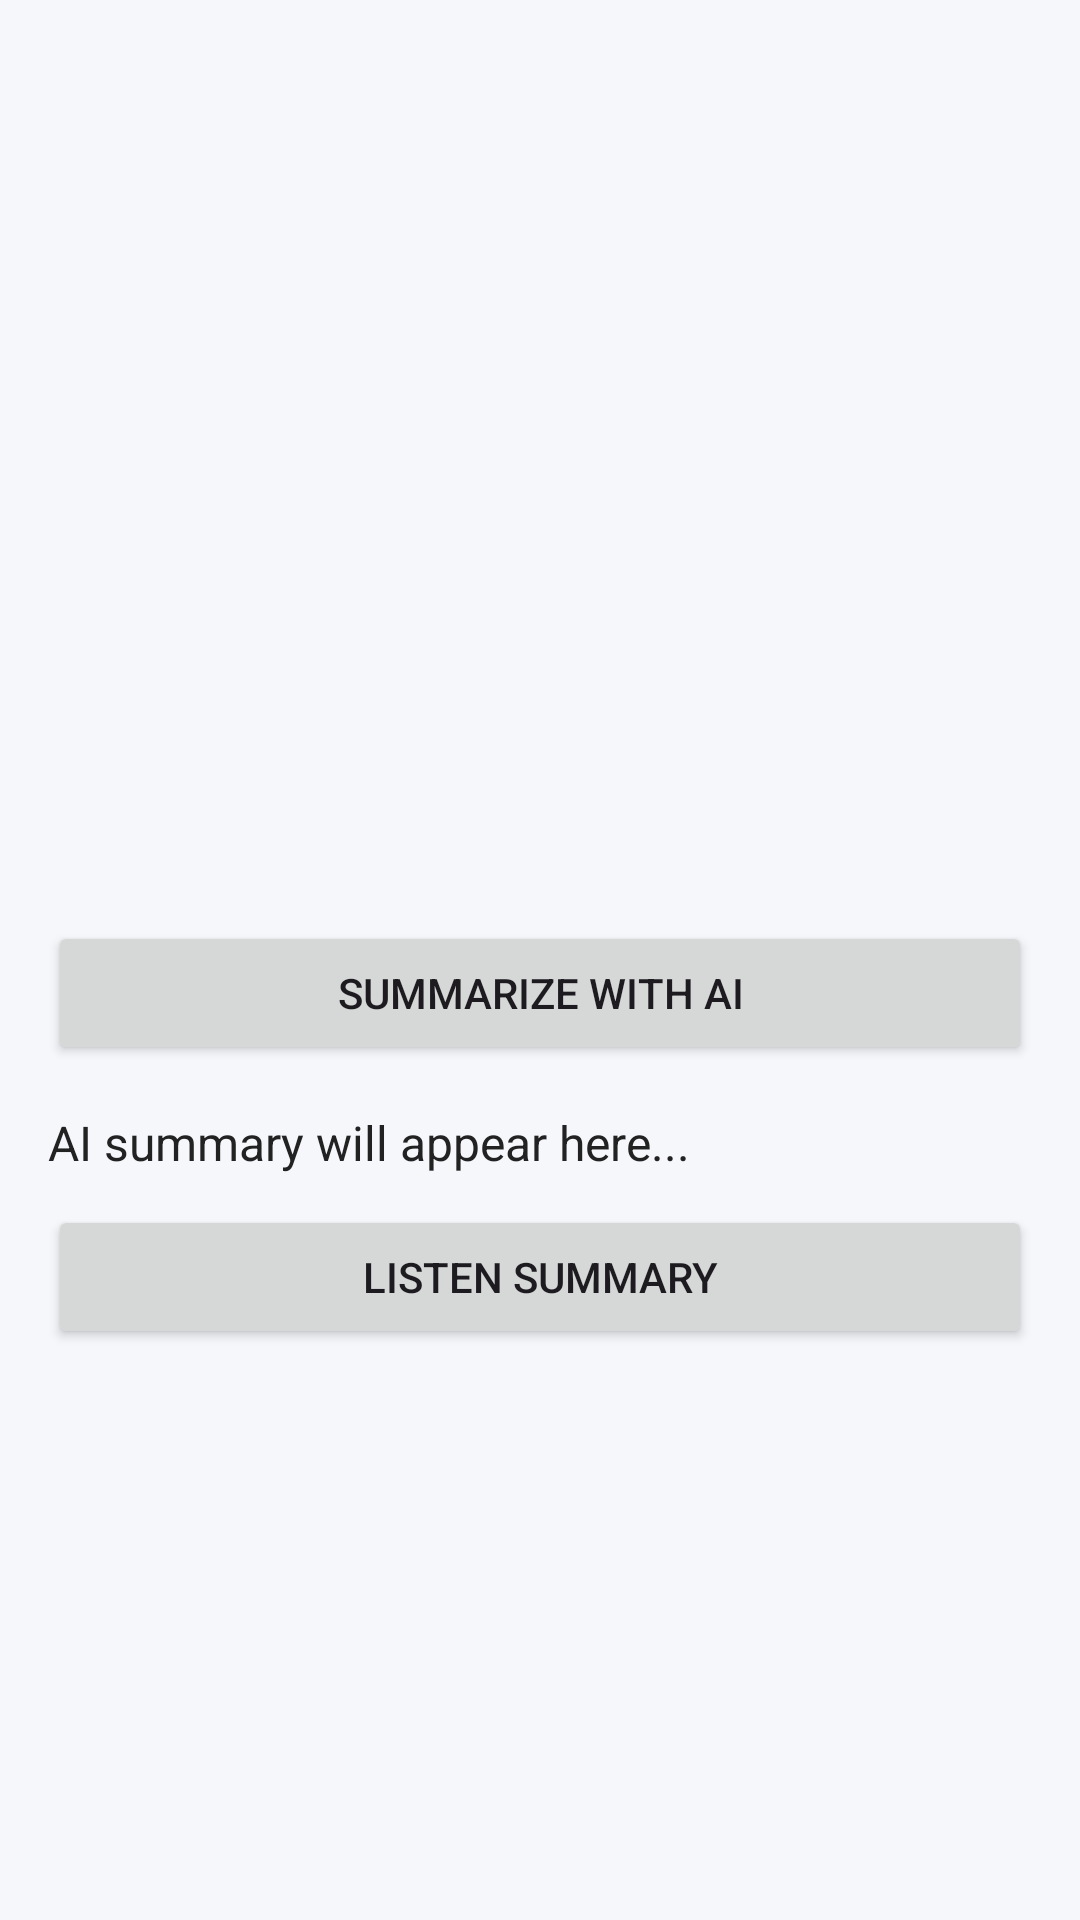

The Android layout XML behind this screen, and the referenced resources:
<!-- AndroidManifest.xml: application theme Theme.AINewsSummarizer -->
<!-- res/layout/activity_news_detail.xml -->
<?xml version="1.0" encoding="utf-8"?>
<ScrollView xmlns:android="http://schemas.android.com/apk/res/android"
    android:layout_width="match_parent"
    android:layout_height="match_parent"
    android:background="#F5F7FB">

    <LinearLayout
        android:orientation="vertical"
        android:padding="16dp"
        android:layout_width="match_parent"
        android:layout_height="wrap_content">

        <ImageView
            android:id="@+id/detailImage"
            android:layout_width="match_parent"
            android:layout_height="200dp"
            android:scaleType="centerCrop"/>

        <TextView
            android:id="@+id/detailTitle"
            android:textSize="22sp"
            android:textStyle="bold"
            android:layout_marginTop="10dp"
            android:textColor="#000"
            android:layout_width="match_parent"
            android:layout_height="wrap_content"/>

        <TextView
            android:id="@+id/detailDescription"
            android:layout_marginTop="10dp"
            android:textSize="16sp"
            android:textColor="#444"
            android:layout_width="match_parent"
            android:layout_height="wrap_content"/>

        

        <Button
            android:id="@+id/btnSummarize"
            android:layout_width="match_parent"
            android:layout_height="wrap_content"
            android:text="Summarize with AI"
            android:layout_marginTop="20dp"/>

        

        <TextView
            android:id="@+id/aiSummary"
            android:layout_width="match_parent"
            android:layout_height="wrap_content"
            android:text="AI summary will appear here..."
            android:textSize="16sp"
            android:textColor="#222"
            android:layout_marginTop="15dp"/>
        <Button
            android:id="@+id/btnSpeak"
            android:layout_width="match_parent"
            android:layout_height="wrap_content"
            android:text="Listen Summary"
            android:layout_marginTop="10dp"/>

    </LinearLayout>

</ScrollView>
<!-- resources referenced by this layout -->
<resources>
  <style name="Theme.AINewsSummarizer" parent="Base.Theme.AINewsSummarizer" />
  <style name="Base.Theme.AINewsSummarizer" parent="Theme.Material3.DayNight.NoActionBar">
          
          
      </style>
</resources>
